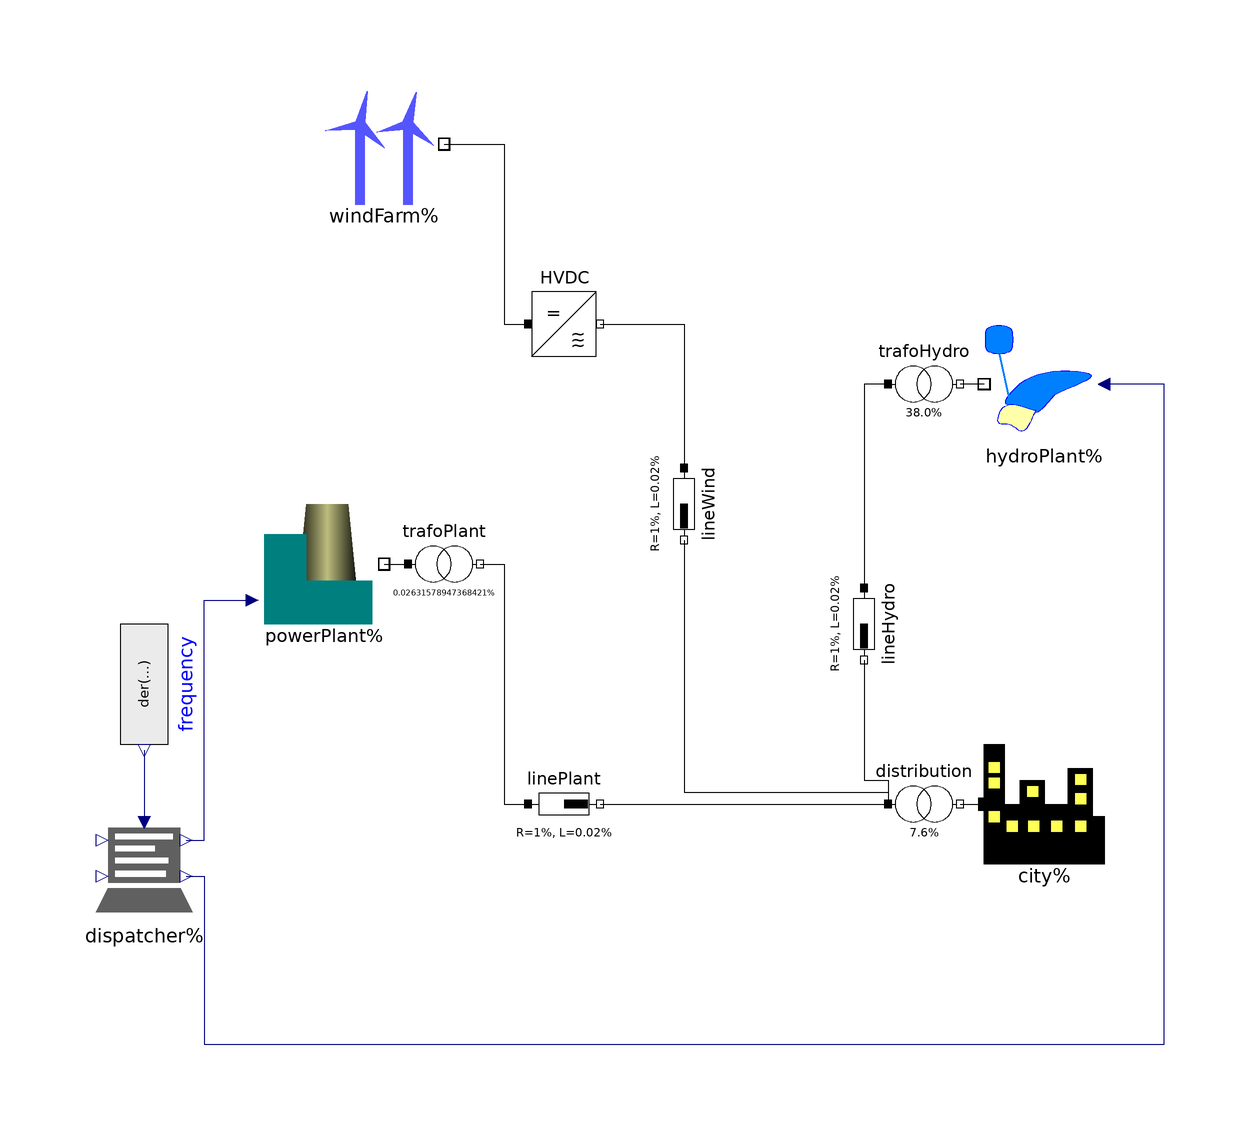

The Modelica model whose source follows is shown above as a component diagram (icons at their Placement, wires along their Line points).

model PowerWorld "Interoperation of wind power and thermal power"
  extends Modelica.Icons.Example;

  PowerFlow.Units.WindFarm windFarm(redeclare package PhaseSystem = 
        PowerFlow.PhaseSystems.DirectCurrent) 
                               annotation (Placement(transformation(extent={{-50,60},
            {-30,80}},           rotation=0)));
  PowerFlow.Units.City city 
                       annotation (                      Placement(
        transformation(extent={{60,-50},{80,-30}},
                                                rotation=0)));
  PowerFlow.Units.LoadDispatcher dispatcher 
    annotation (                           Placement(transformation(extent={{-90,-60},
            {-70,-40}}, rotation=0)));
  PowerFlow.Units.PowerPlant powerPlant(primaryControlMax=40) 
                                   annotation (
      Placement(transformation(extent={{-62,-10},{-40,12}},
                                                          rotation=0)));
  annotation (
    experiment(StopTime=86400),
    Commands(file(ensureSimulated=true)="plot summary.mos" "plot summary",
             file(ensureSimulated=true)="plot powerPlant.mos" "plot powerPlant",
             file(ensureSimulated=true)="plot hydroPlant.mos" "plot hydroPlant"),
    Documentation(info="<html>
<p>
This example models a control area for power distribution in island mode, i.e. without connection to a larger net.
It contains the following consumers and producers:
<ul>
<li>a city with a load of about 1000 MW, i.e. 1 Mio inhabitants,</li>
<li>a thermal power plant with
   <ul>
   <li>800 MW nominal power</li>
   <li>60 MW for secondary frequency control</li>
   <li>40 MW for primary frequency control</li>
   </ul></li>
<li>a wind park with a max power of 300 MW,</li>
<li>a hydro plant providing:
   <ul> 
   <li>50 MW base load using a river turbine</li>
   <li>+-25 MW pumping power to support the day/night load cycle</li>
   <li>up to 200 MW peak power on demand.</li>
   </ul></li>
</ul>
</p>
<p>
The following switches/features are provided:
<ul>
<li><b>powerPlant.Modakond</b>: enhance the frequency/power control of the power plant to reduce throttle losses by utilizing condensate stop (see powerPlant.hotwellLevel.y, powerPlant.throttleReserve.y, powerPlant.pressureLoss.y, powerPlant.throttleCosts.y)</li>
<li><b>windForm.cut_off</b>: suddenly take off the wind farm as the wind speed exceeds the cut-off speed, e.g. in case of a storm</li>
</ul>
</p>
    </html>"),
    Diagram(coordinateSystem(preserveAspectRatio=true, extent={{-100,-100},
            {100,100}}), graphics));
  Components.VoltageConverter trafoPlant(ratio=10/380) 
    annotation (Placement(transformation(extent={{-36,-6},{-24,6}})));
  Components.VoltageConverter distribution(ratio=380/50) 
    annotation (Placement(transformation(extent={{44,-46},{56,-34}})));
  Components.Inverter HVDC 
    annotation (Placement(transformation(extent={{-16,34},{-4,46}})));
  PowerFlow.Units.HydroPlant hydroPlant(primaryControlMax=200) 
    annotation (Placement(transformation(extent={{80,20},{60,40}})));
  Components.VoltageConverter trafoHydro(ratio=380/10) 
    annotation (Placement(transformation(extent={{44,24},{56,36}})));
  Components.Impedance linePlant(               R=1, L=1/50) 
    annotation (Placement(transformation(extent={{-16,-46},{-4,-34}})));
  Components.Impedance lineWind(R=1, L=1/50) 
                                     annotation (Placement(transformation(
        extent={{-6,-6},{6,6}},
        rotation=-90,
        origin={10,10})));
  Components.Impedance lineHydro(               R=1, L=1/50) 
                                      annotation (Placement(transformation(
        extent={{-6,-6},{6,6}},
        rotation=-90,
        origin={40,-10})));
  Modelica.Blocks.Sources.RealExpression frequency(y=der(
        distribution.PhaseSystem.angle(distribution.terminal_p.theta)))
    "Frequency in the distribution net" annotation (Placement(
        transformation(
        extent={{-10,-10},{10,10}},
        rotation=-90,
        origin={-80,-20})));
equation
  connect(powerPlant.terminal, trafoPlant.terminal_p) 
                                                 annotation (Line(
      points={{-40,6.10623e-16},{-39,6.10623e-16},{-39,4.21885e-16},{-38,
          4.21885e-16},{-38,0},{-36,0}},
      color={0,0,0},
      smooth=Smooth.None));
  connect(distribution.terminal_n, city.terminal) annotation (Line(
      points={{56,-40},{60,-40}},
      color={0,0,0},
      smooth=Smooth.None));
  connect(windFarm.terminal, HVDC.terminal_dc) annotation (Line(
      points={{-30,70},{-20,70},{-20,40},{-16,40}},
      color={0,0,0},
      smooth=Smooth.None));
  connect(dispatcher.plantDispatch, powerPlant.plantDispatch) annotation (Line(
      points={{-73,-46},{-70,-46},{-70,-6},{-62,-6}},
      color={0,0,127},
      smooth=Smooth.None));
  connect(dispatcher.hydroDispatch, hydroPlant.hydroDispatch) annotation (Line(
      points={{-73,-52},{-70,-52},{-70,-80},{90,-80},{90,30},{80,30}},
      color={0,0,127},
      smooth=Smooth.None));
  connect(trafoPlant.terminal_n, linePlant.terminal_p) annotation (Line(
      points={{-24,-1.88738e-16},{-20,-1.88738e-16},{-20,-40},{-16,-40}},
      color={0,0,0},
      smooth=Smooth.None));
  connect(linePlant.terminal_n, distribution.terminal_p) annotation (Line(
      points={{-4,-40},{44,-40}},
      color={0,0,0},
      smooth=Smooth.None));
  connect(HVDC.terminal, lineWind.terminal_p) annotation (Line(
      points={{-4,40},{10,40},{10,16}},
      color={0,0,0},
      smooth=Smooth.None));
  connect(lineWind.terminal_n, distribution.terminal_p) annotation (Line(
      points={{10,4},{10,-38},{44,-38},{44,-40}},
      color={0,0,0},
      smooth=Smooth.None));
  connect(lineHydro.terminal_n, distribution.terminal_p) annotation (Line(
      points={{40,-16},{40,-36},{44,-36},{44,-40}},
      color={0,0,0},
      smooth=Smooth.None));
  connect(frequency.y, dispatcher.frequency) annotation (Line(
      points={{-80,-31},{-80,-43}},
      color={0,0,127},
      smooth=Smooth.None));
  connect(hydroPlant.terminal, trafoHydro.terminal_n) annotation (Line(
      points={{60,30},{56,30}},
      color={0,0,0},
      smooth=Smooth.None));
  connect(trafoHydro.terminal_p, lineHydro.terminal_p) annotation (Line(
      points={{44,30},{40,30},{40,-4}},
      color={0,0,0},
      smooth=Smooth.None));
end PowerWorld;